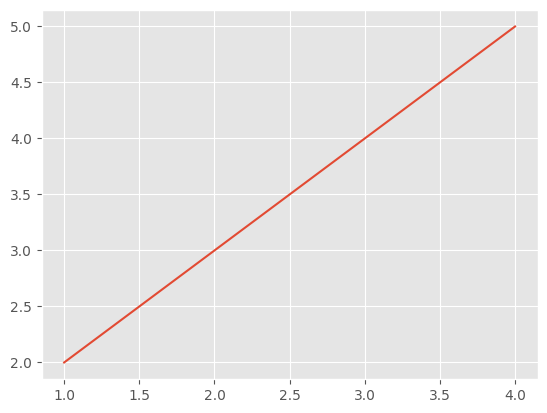

Reproduce this figure in Python.
# coding=utf-8

import numpy as np
import matplotlib.pyplot as plt


# matplotlib的缤纷样式


def draw_style_1():
    # 使用ggplot样式
    plt.style.use('ggplot')
    plt.plot([1, 2, 3, 4], [2, 3, 4, 5])


if __name__ == '__main__':
    # 设置 Matplotlib 参数以支持中文和负号显示
    plt.rcParams['font.sans-serif'] = ['SimHei']  # 设置字体以支持中文显示
    plt.rcParams['axes.unicode_minus'] = False  # 设置正常显示负号

    # print(plt.style.available)
    # ['Solarize_Light2', '_classic_test_patch', '_mpl-gallery', '_mpl-gallery-nogrid', 'bmh', 'classic', 'dark_background', 'fast', 'fivethirtyeight', 'ggplot', 'grayscale', 'seaborn-v0_8', 'seaborn-v0_8-bright', 'seaborn-v0_8-colorblind', 'seaborn-v0_8-dark', 'seaborn-v0_8-dark-palette', 'seaborn-v0_8-darkgrid', 'seaborn-v0_8-deep', 'seaborn-v0_8-muted', 'seaborn-v0_8-notebook', 'seaborn-v0_8-paper', 'seaborn-v0_8-pastel', 'seaborn-v0_8-poster', 'seaborn-v0_8-talk', 'seaborn-v0_8-ticks', 'seaborn-v0_8-white', 'seaborn-v0_8-whitegrid', 'tableau-colorblind10']

    draw_style_1()
    plt.show()
